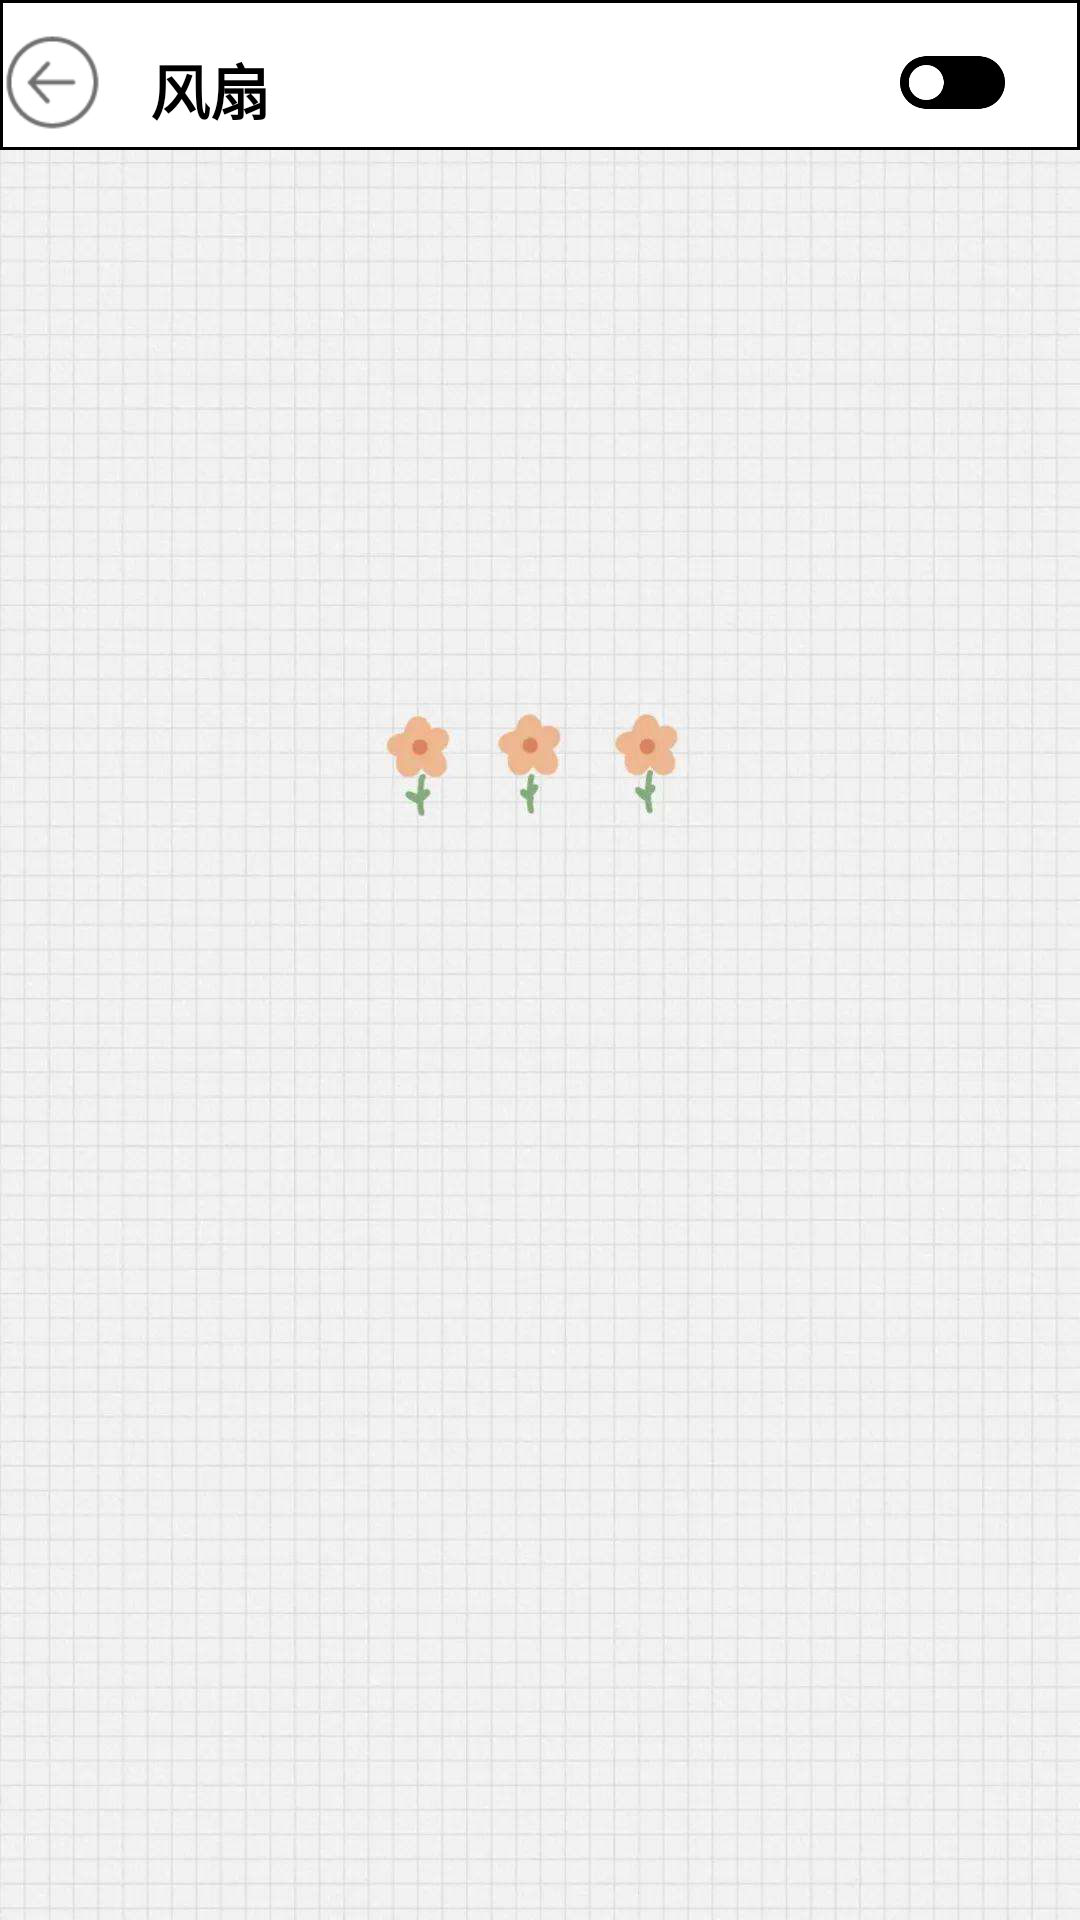

This screen was rendered from an Android layout file. Write that file and the resources it references.
<!-- AndroidManifest.xml: application theme Theme.Ceshi -->
<!-- res/layout/subpage_fan.xml -->
<?xml version="1.0" encoding="utf-8"?>
<RelativeLayout xmlns:android="http://schemas.android.com/apk/res/android"
    xmlns:tools="http://schemas.android.com/tools"
    android:layout_width="match_parent"
    android:layout_height="match_parent"
    android:background="@drawable/simpleflower"
    android:orientation="horizontal"
    tools:context=".FanActivity"
    tools:ignore="ExtraText">

    <TextView
        android:layout_width="match_parent"
        android:layout_height="50dp"
        android:background="@drawable/square_white">

    </TextView>

    <TextView
        android:layout_width="wrap_content"
        android:layout_height="wrap_content"
        android:layout_marginStart="50dp"
        android:layout_marginTop="15dp"
        android:text="风扇"
        android:textColor="@color/black"
        android:textSize="20sp"
        android:textStyle="bold"
        tools:ignore="HardcodedText">

    </TextView>

    <Button
        android:id="@+id/btn_back1"
        android:layout_width="35dp"
        android:layout_height="35dp"
        android:layout_marginTop="10dp"
        android:background="@drawable/button_back"


        >

    </Button>


    <RadioButton
        android:id="@+id/btn_open4"
        style="@style/custom_rbtn"
        android:layout_width="35dp"
        android:layout_height="35dp"
        android:layout_marginStart="300dp"
        android:layout_marginTop="10dp"

        >

    </RadioButton>













</RelativeLayout>
<!-- resources referenced by this layout -->
<resources>
  <color name="black">#FF000000</color>
  <!-- drawable button_back: png bitmap (drawable, 1554 bytes) -->
  <!-- drawable simpleflower: jpeg bitmap (drawable-v24, 114872 bytes) -->
  <!-- drawable square_white (drawable-v24) -->
  <?xml version="1.0" encoding="utf-8"?>
  <shape xmlns:android="http://schemas.android.com/apk/res/android">
      <stroke
          android:width="1dp"
          android:color="#000000"/>
      <solid
          android:color="#FFFFFF"/>
  </shape>
  <style name="custom_rbtn">
          <item name="android:layout_width">wrap_content</item>
          <item name="android:paddingLeft">10dp</item>
          <item name="android:paddingRight">10dp</item>
          <item name="android:layout_height">30dp</item>
          <item name="android:background">@drawable/switch1</item>
          <item name="android:button">@null</item>
          <item name="android:gravity">center</item>
      </style>
  <style name="Theme.Ceshi" parent="Theme.MaterialComponents.DayNight.DarkActionBar">
          
          <item name="colorPrimary">@color/purple_200</item>
          <item name="colorPrimaryVariant">@color/purple_700</item>
          <item name="colorOnPrimary">@color/black</item>
          
          <item name="colorSecondary">@color/teal_200</item>
          <item name="colorSecondaryVariant">@color/teal_200</item>
          <item name="colorOnSecondary">@color/black</item>
          
          <item name="android:statusBarColor" tools:targetApi="l">?attr/colorPrimaryVariant</item>
          
      </style>
  <!-- drawable switch1: png bitmap (drawable-v24, 4098 bytes) -->
  <color name="purple_200">#FFBB86FC</color>
  <color name="purple_700">#FF3700B3</color>
  <color name="teal_200">#FF03DAC5</color>
</resources>
